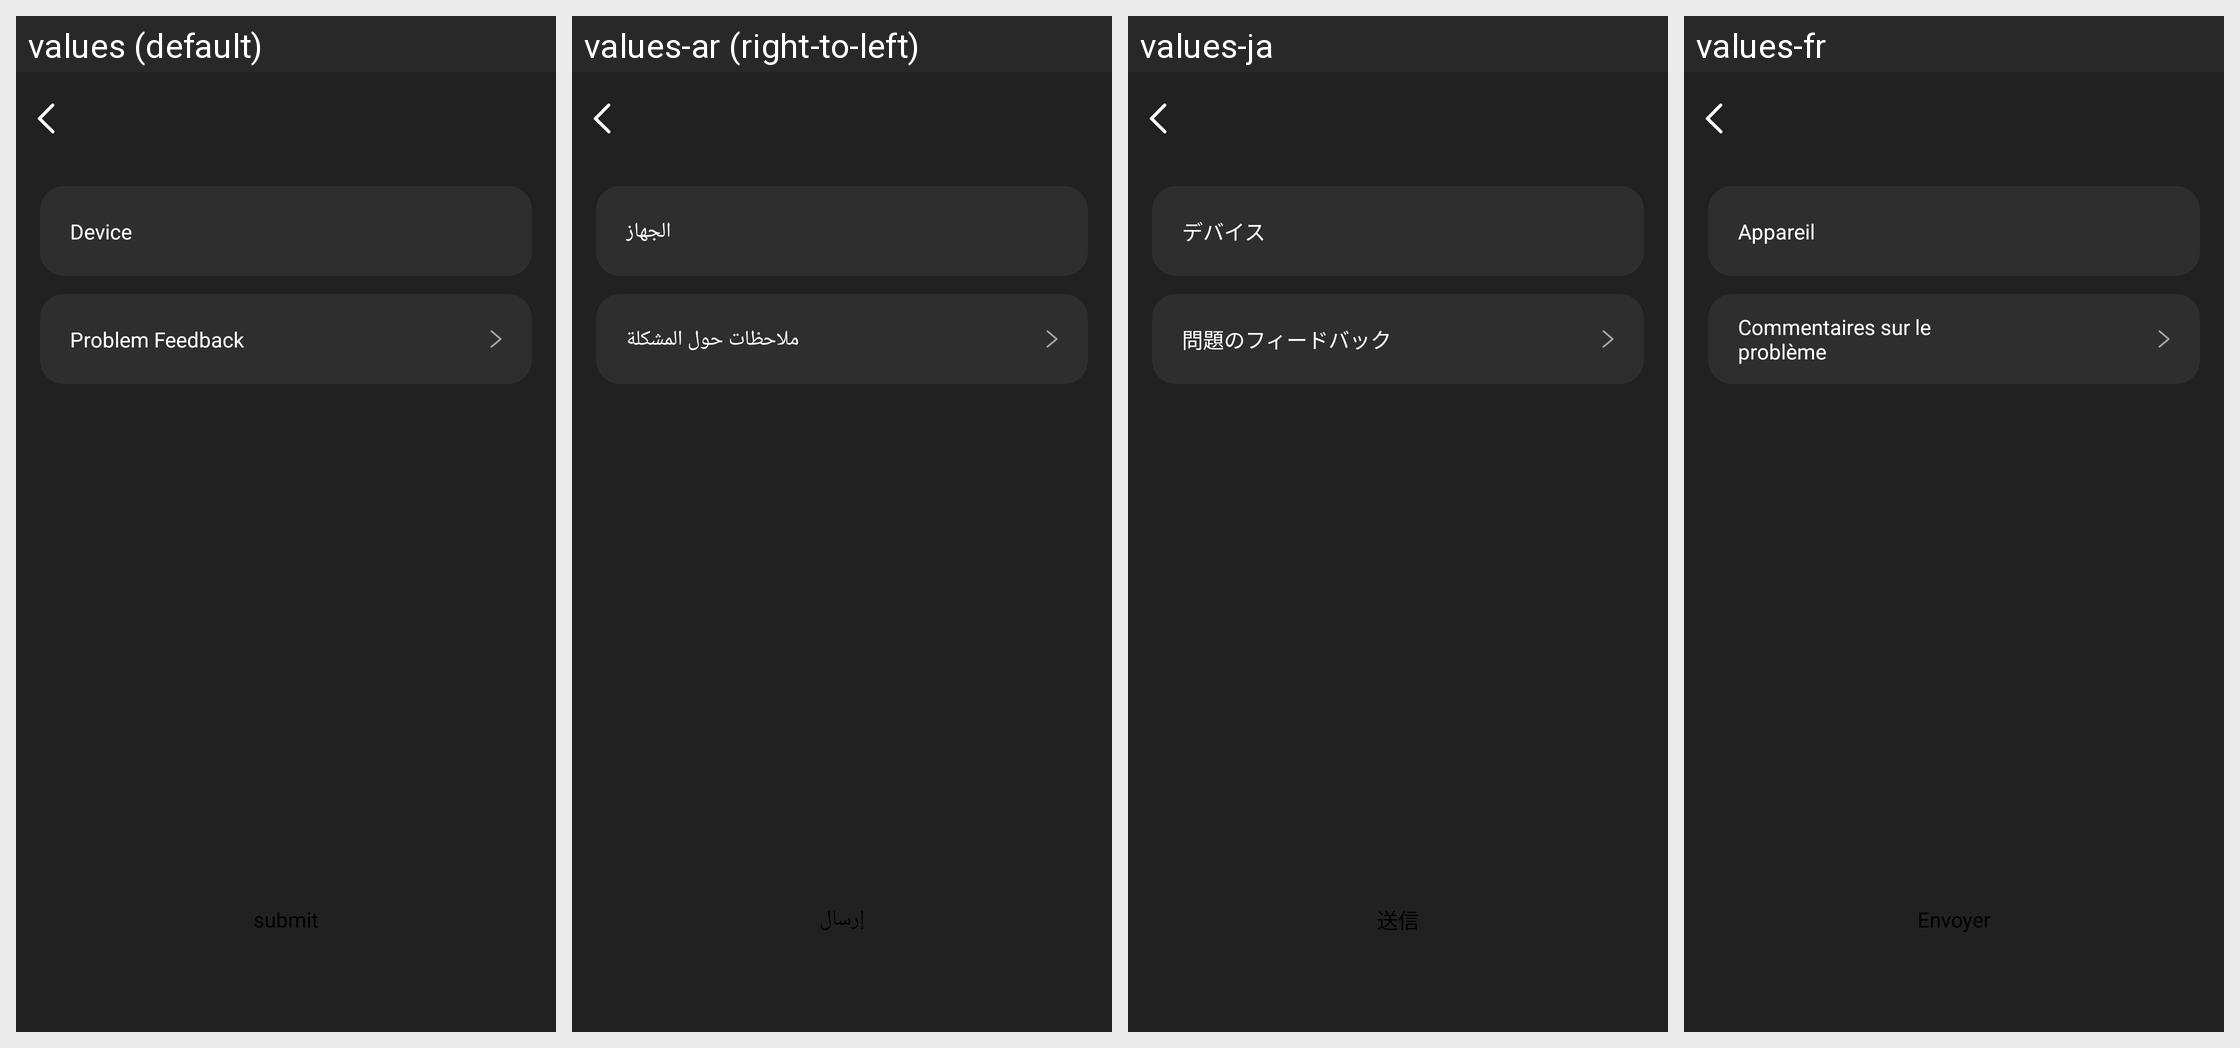

Translations of the strings shown on this Android screen, per locale in the grid:
Android screen res/layout/activity_feedback_pre.xml rendered under 4 locales, left to right: values (default), values-ar (right-to-left), values-ja, values-fr. Device: Nexus 5 (rendered at 1080×1920; each locale shown at half size, 540×960, under a caption strip naming it); theme Theme.GlassStudio.
Other locales in the repository, not shown: values-de, values-es, values-hi-rIN, values-in-rID, values-it-rIT, values-ko-rKR, values-pt, values-pt-rBR, values-ru-rRU, values-th-rTH, values-tr-rTR, values-vi-rVN, values-zh-rCN, values-zh-rHK, values-zh-rTW.
Strings drawn on this screen, with the default value and each locale's value (text and hints the layout hard-codes, and strings that could not be matched under every locale, appear in the picture but are not listed):

g_feedback_1
  values: Device
  values-ar: الجهاز
  values-ja: デバイス
  values-fr: Appareil

g_feedback_2
  values: Problem Feedback
  values-ar: ملاحظات حول المشكلة
  values-ja: 問題のフィードバック
  values-fr: Commentaires sur le problème

h_glass_274
  values: submit
  values-ar: إرسال
  values-ja: 送信
  values-fr: Envoyer
